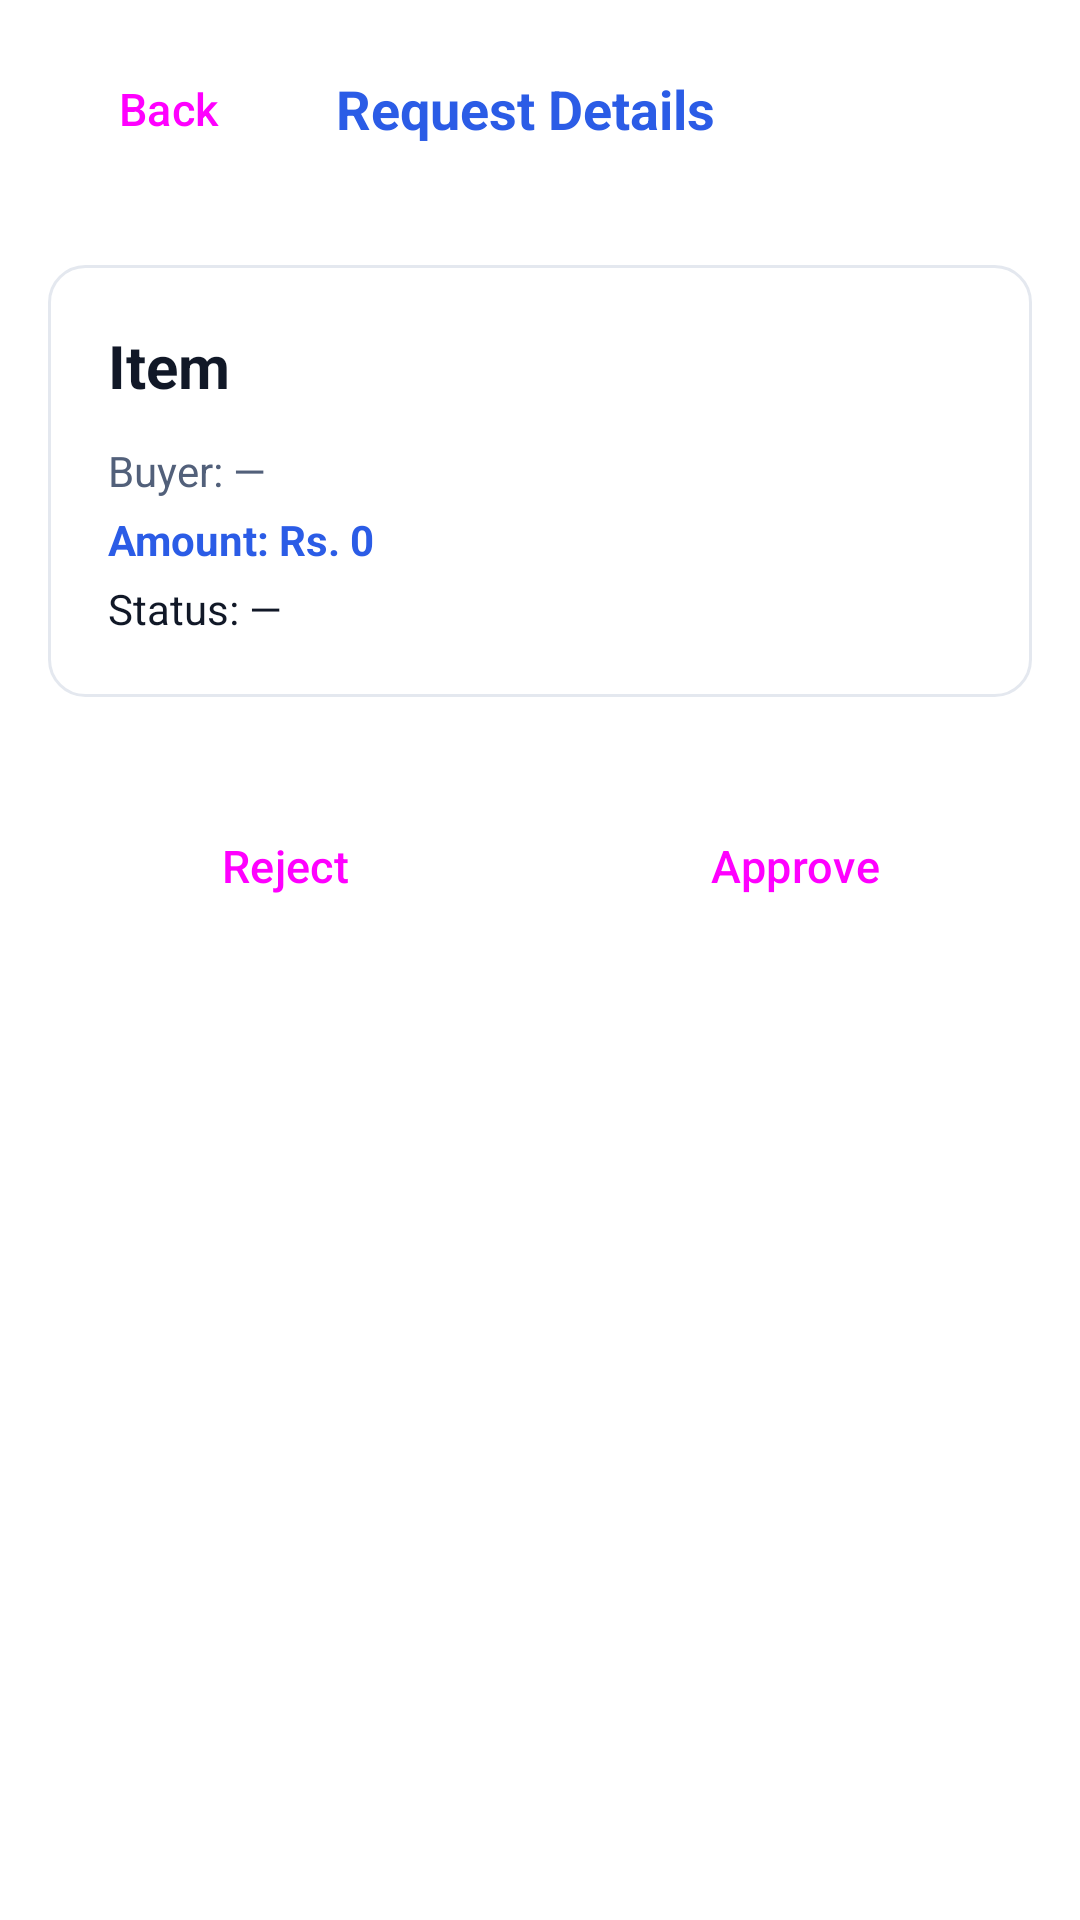

Here is an Android app screen rendered from its layout file. Give the layout XML and the strings, colors and styles it references.
<!-- AndroidManifest.xml: application theme Theme.CampusCircle -->
<!-- res/layout/activity_request_detail.xml -->
<?xml version="1.0" encoding="utf-8"?>
<LinearLayout xmlns:android="http://schemas.android.com/apk/res/android"
    android:layout_width="match_parent"
    android:layout_height="match_parent"
    android:orientation="vertical"
    android:background="@color/cc_bg">

    <LinearLayout
        android:layout_width="match_parent"
        android:layout_height="wrap_content"
        android:background="@color/white"
        android:orientation="horizontal"
        android:padding="12dp">
        <Button android:id="@+id/btnBack" style="@style/CcButton" android:layout_width="wrap_content" android:layout_height="wrap_content" android:backgroundTint="@color/cc_muted" android:text="Back"/>
        <TextView android:layout_width="wrap_content" android:layout_height="wrap_content" android:layout_gravity="center_vertical" android:layout_marginStart="12dp" android:text="Request Details" android:textColor="@color/cc_primary" android:textSize="18sp" android:textStyle="bold"/>
    </LinearLayout>

    <LinearLayout
        android:layout_width="match_parent"
        android:layout_height="wrap_content"
        android:background="@drawable/bg_card"
        android:orientation="vertical"
        android:padding="20dp"
        android:layout_margin="16dp">

        <TextView android:id="@+id/tvItem"   android:layout_width="wrap_content" android:layout_height="wrap_content" android:textColor="@color/cc_text"      android:textSize="20sp" android:textStyle="bold" android:text="Item"/>
        <TextView android:id="@+id/tvBuyer"  android:layout_width="wrap_content" android:layout_height="wrap_content" android:layout_marginTop="12dp" android:textColor="@color/cc_text_soft" android:text="Buyer: —"/>
        <TextView android:id="@+id/tvAmount" android:layout_width="wrap_content" android:layout_height="wrap_content" android:layout_marginTop="4dp"  android:textColor="@color/cc_primary" android:textStyle="bold" android:text="Amount: Rs. 0"/>
        <TextView android:id="@+id/tvStatus" android:layout_width="wrap_content" android:layout_height="wrap_content" android:layout_marginTop="4dp"  android:textColor="@color/cc_text" android:text="Status: —"/>

        <ProgressBar android:id="@+id/progress" android:layout_width="wrap_content" android:layout_height="wrap_content" android:layout_gravity="center_horizontal" android:layout_marginTop="16dp" android:visibility="gone"/>
    </LinearLayout>

    <LinearLayout
        android:layout_width="match_parent"
        android:layout_height="wrap_content"
        android:orientation="horizontal"
        android:padding="16dp">
        <Button android:id="@+id/btnReject"  style="@style/CcButton" android:layout_width="0dp" android:layout_weight="1" android:layout_height="wrap_content" android:backgroundTint="@color/cc_danger" android:text="Reject"/>
        <Button android:id="@+id/btnApprove" style="@style/CcButton" android:layout_width="0dp" android:layout_weight="1" android:layout_height="wrap_content" android:layout_marginStart="12dp" android:backgroundTint="@color/cc_success" android:text="Approve"/>
    </LinearLayout>
</LinearLayout>
<!-- resources referenced by this layout -->
<resources>
  <color name="cc_bg">#FFFFFF</color>
  <color name="cc_danger">#EF4444</color>
  <color name="cc_muted">#9CA3AF</color>
  <color name="cc_primary">#2B5CE6</color>
  <color name="cc_success">#22C55E</color>
  <color name="cc_text">#111827</color>
  <color name="cc_text_soft">#52607A</color>
  <color name="white">#FFFFFF</color>
  <!-- drawable bg_card (drawable) -->
  <?xml version="1.0" encoding="utf-8"?>
  <shape xmlns:android="http://schemas.android.com/apk/res/android"
         android:shape="rectangle">
      <solid android:color="@color/cc_card"/>
      <corners android:radius="12dp"/>
      <stroke android:width="1dp" android:color="@color/cc_divider"/>
  </shape>
  <style name="CcButton" parent="Widget.Material3.Button">
          <item name="android:textAllCaps">false</item>
          <item name="android:textSize">15sp</item>
          <item name="android:paddingTop">14dp</item>
          <item name="android:paddingBottom">14dp</item>
          <item name="cornerRadius">10dp</item>
          <item name="backgroundTint">@color/cc_primary</item>
      </style>
  <style name="Theme.CampusCircle" parent="Theme.Material3.DayNight.NoActionBar">
          <item name="colorPrimary">@color/cc_primary</item>
          <item name="colorPrimaryVariant">@color/cc_primary_dark</item>
          <item name="colorOnPrimary">@color/white</item>
          <item name="colorSecondary">@color/cc_accent</item>
          <item name="android:statusBarColor" tools:targetApi="l">@color/cc_primary</item>
          <item name="android:windowLightStatusBar" tools:targetApi="23">false</item>
          <item name="android:colorBackground">@color/cc_bg</item>
      </style>
  <color name="cc_card">#FFFFFF</color>
  <color name="cc_divider">#E4E8EF</color>
  <color name="cc_primary_dark">#1E44B5</color>
  <color name="cc_accent">#7CA6F5</color>
</resources>
